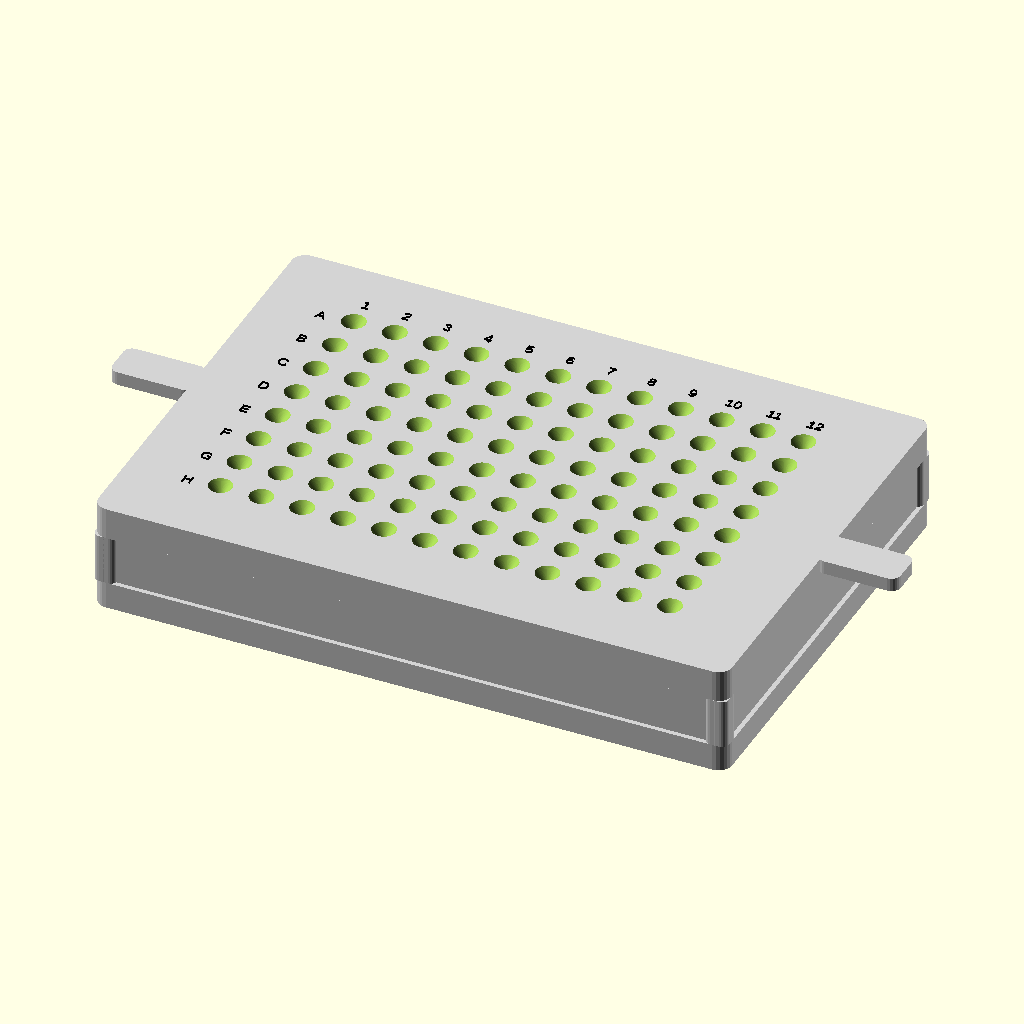
Cell 1: rendered with the file's own defaults.
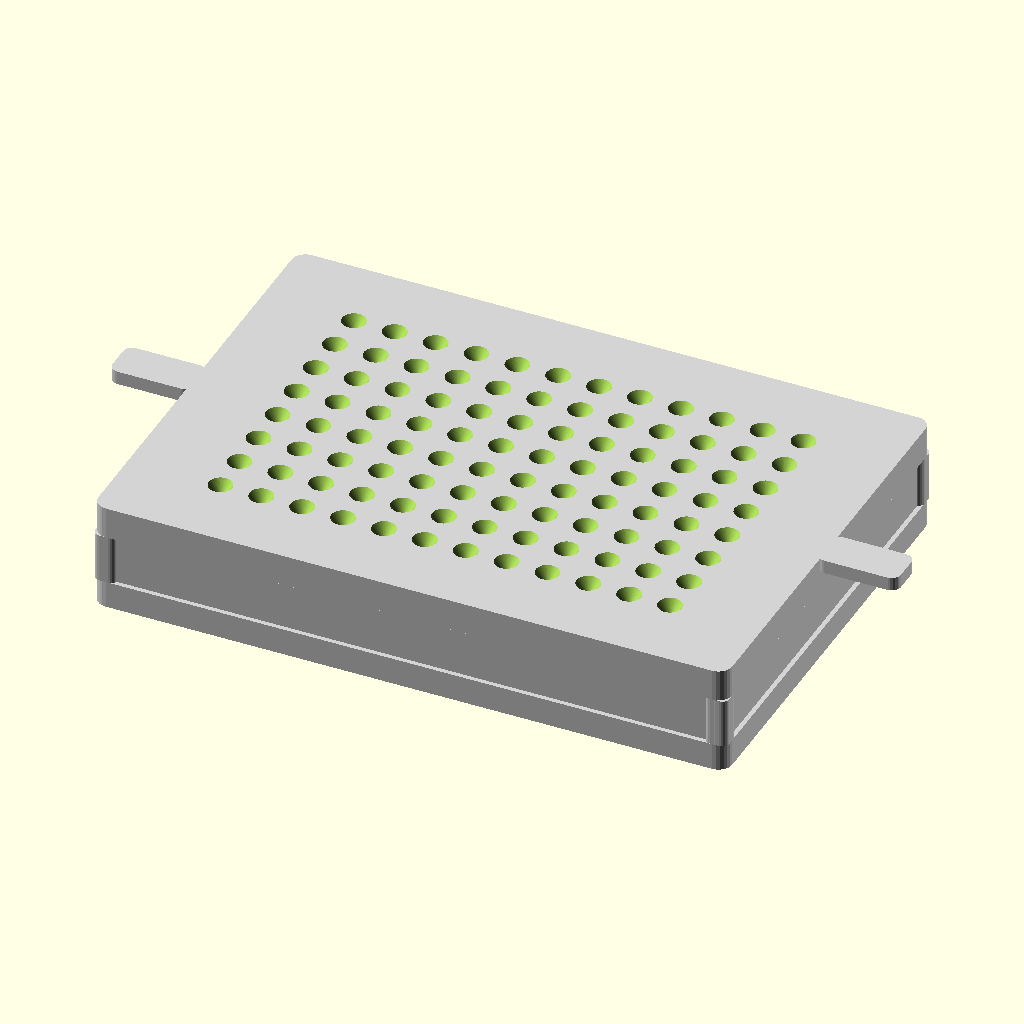
Cell 2 — show_labels set to false, the other parameters unchanged.
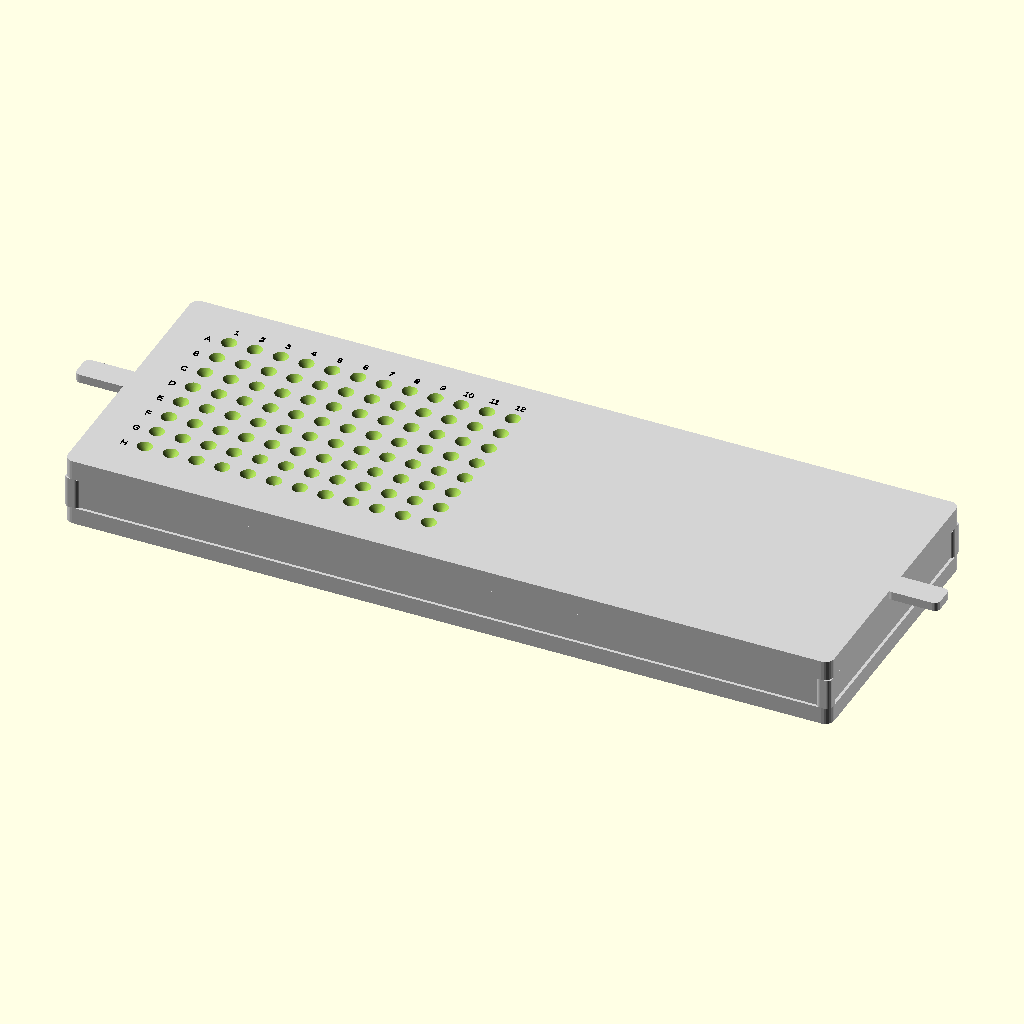
Cell 3: the same model with plate_length = 255.52.
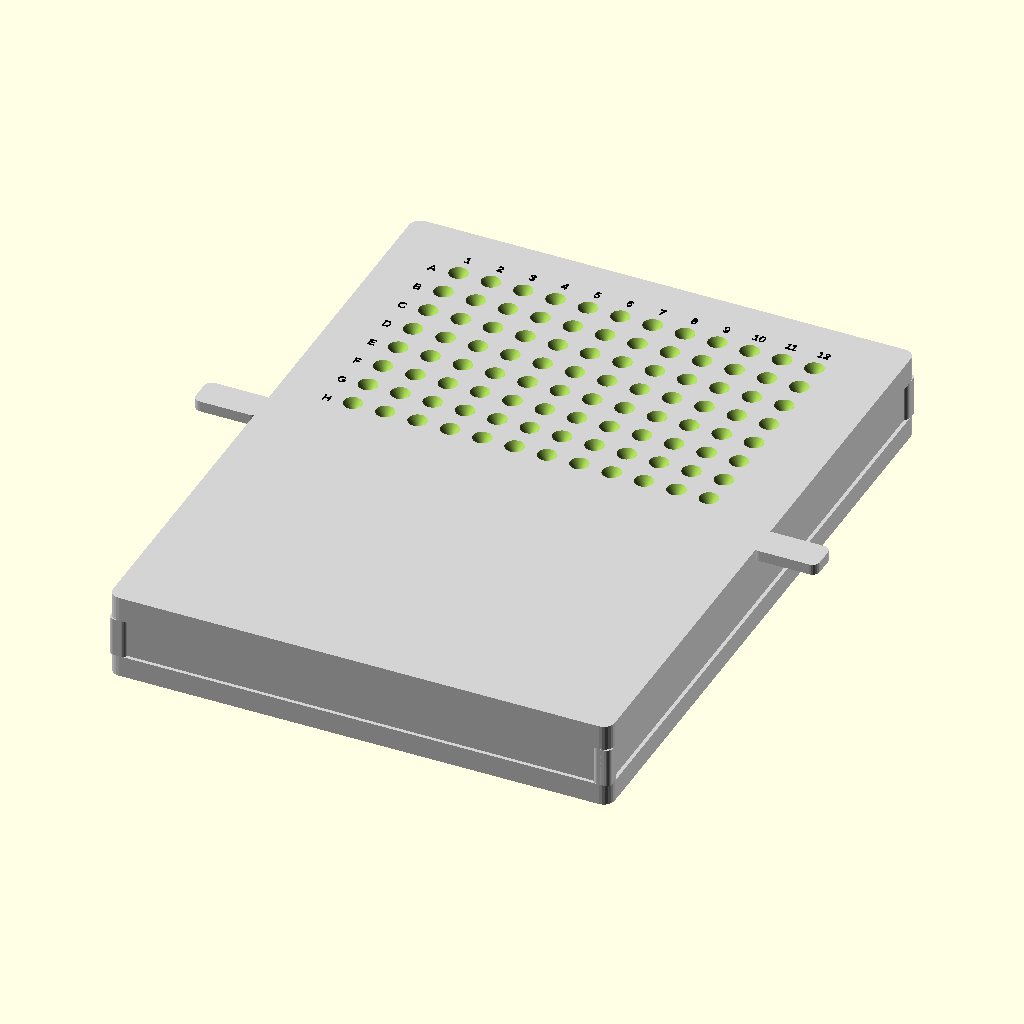
Cell 4 — plate_width set to 170.96, the other parameters unchanged.
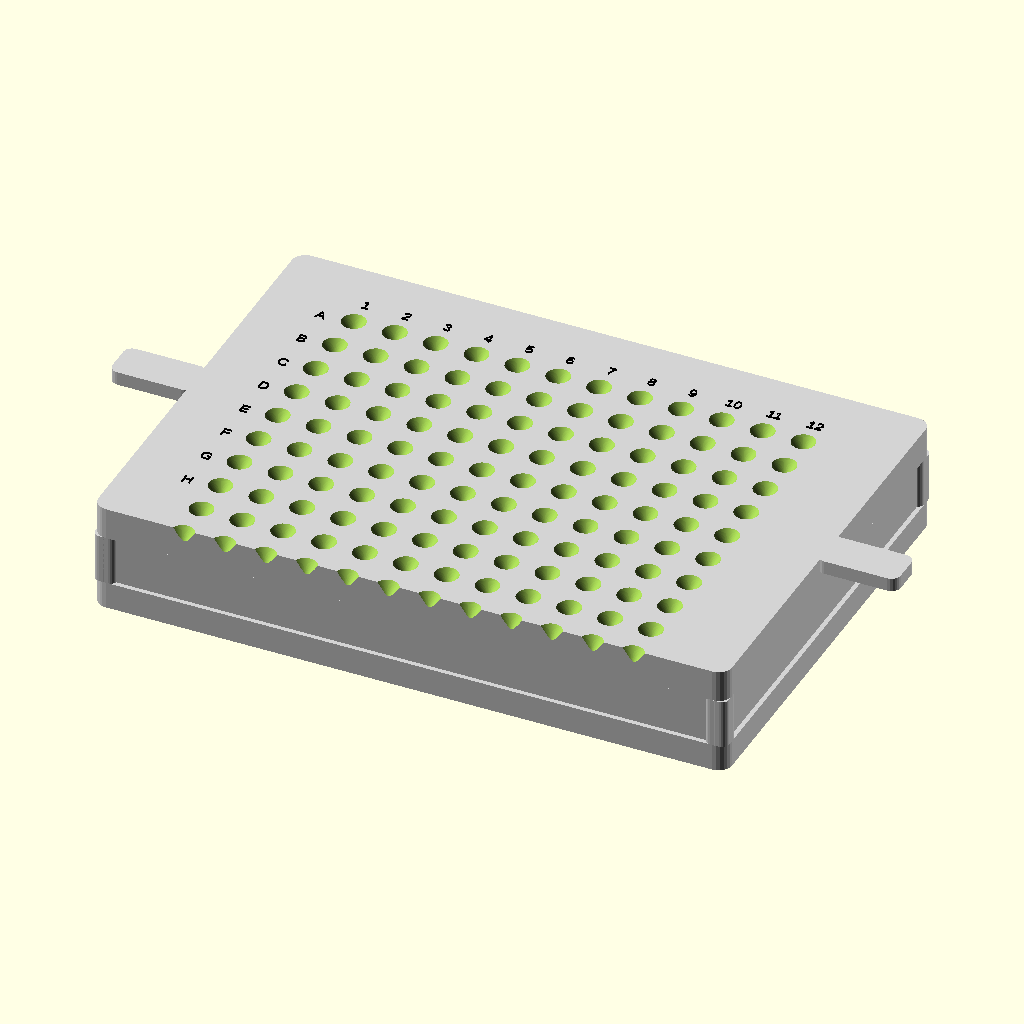
Cell 5 — rows set to 16, the other parameters unchanged.
All cells are drawn from the same view direction (rotation 55°, 0°, 25°, orthographic, colour scheme Cornfield), but the view is re-fitted for each cell, so position and scale can differ between cells as well as the parameter.
Source of the model, OpenSCAD 96 Well-Plate .scad:
// Units: mm

$fn = 72;

// Standard 96-well plate dimensions

plate_length = 127.76;
plate_width  = 85.48;

// 96-well layout
rows = 8;
cols = 12;

// Standard 96-well A1 offsets and pitch
a1_offset_row = 11.24;   // from top edge to A1 center
a1_offset_col = 14.38;   // from left edge to A1 center
well_spacing  = 9.00;    // center-to-center spacing

// Reference plate dimensions for visualization
real_plate_height = 14.40;
reference_well_d = 7.00;
reference_well_depth = 10.80;

// Display options

show_reference_plate = false;   // set true if you want to see reference plate
show_labels = true;

// Easy on/off stand dimensions
// Loose fit around actual plate.
plate_clearance = 0.90;

frame_wall = 5.00;
corner_radius = 3.00;

// Shallow skirt locates the jig but does not grip the plate too hard
collar_depth = 6.00;

// Gap between top of actual plate and underside of guide plate
top_clearance_above_plate = 2.50;

// VWR 200 uL Universal pipette tip 

// VWR tip length 
pipette_tip_total_length = 50.75;   // mm

// Measure actual tip OD where it enters the snug bore.
// Start with 1.20 mm and tune after a test print.
pipette_tip_od_at_guide = 1.20;

// Snug clearance:
pipette_clearance = 0.15;

pipette_hole_d = pipette_tip_od_at_guide + pipette_clearance;

// 96-well plate has tighter spacing, so keep the divot smaller
divot_top_d = 5.80;
divot_depth = 3.00;

// Straight section that holds the pipette tip steady
snug_bore_depth = 4.00;

// Total guide plate thickness
guide_plate_thickness = divot_depth + snug_bore_depth;

// Derived stand dimensions

guide_plate_bottom_z = real_plate_height + top_clearance_above_plate;
guide_plate_top_z = guide_plate_bottom_z + guide_plate_thickness;

outer_length = plate_length + 2 * plate_clearance + 2 * frame_wall;
outer_width  = plate_width  + 2 * plate_clearance + 2 * frame_wall;

inner_length = plate_length + 2 * plate_clearance;
inner_width  = plate_width  + 2 * plate_clearance;

// Electrode alignment offset
// Adjust after testing if the electrode/target array is shifted.
electrode_offset_x = 0.00;
electrode_offset_y = 0.00;

// Main model

if (show_reference_plate) {
    reference_plate();
}

difference() {
    union() {
        shallow_collar_frame();
        corner_support_posts();
        side_support_rails();
        top_guide_plate();
        lift_tabs();
    }

    // Cut 96 recessed divots and pipette guide holes
    for (r = [0:rows-1]) {
        for (c = [0:cols-1]) {
            translate(guide_center(r, c))
                recessed_pipette_cutout();
        }
    }
}

if (show_labels) {
    row_col_labels();
}

// Shallow frame that slips around the real plate

module shallow_collar_frame() {
    color("lightgray")
    difference() {
        rounded_box(outer_length, outer_width, collar_depth, corner_radius);

        translate([0, 0, -0.5])
            rounded_box(inner_length, inner_width, collar_depth + 1.0, 2);
    }
}

// Corner supports connecting collar to top guide plate

module corner_support_posts() {
    post_l = frame_wall;
    post_w = frame_wall;
    post_h = guide_plate_bottom_z - collar_depth;

    color("lightgray")
    for (sx = [-1, 1]) {
        for (sy = [-1, 1]) {
            translate([
                sx * (inner_length / 2 + frame_wall / 2),
                sy * (inner_width  / 2 + frame_wall / 2),
                collar_depth
            ])
                rounded_box(post_l, post_w, post_h, 1.5);
        }
    }
}

// Side support rails
// These stiffen the jig without making the whole collar tight.

module side_support_rails() {
    rail_h = guide_plate_bottom_z - collar_depth;
    rail_w = 3.00;

    color("lightgray") {
        // Long side rails
        for (sy = [-1, 1]) {
            translate([
                0,
                sy * (inner_width / 2 + frame_wall / 2),
                collar_depth
            ])
                rounded_box(outer_length, rail_w, rail_h, 1.5);
        }

        // Short end rails
        for (sx = [-1, 1]) {
            translate([
                sx * (inner_length / 2 + frame_wall / 2),
                0,
                collar_depth
            ])
                rounded_box(rail_w, outer_width, rail_h, 1.5);
        }
    }
}

// Top guide plate where the V divots are cut

module top_guide_plate() {
    color("lightgray")
    translate([0, 0, guide_plate_bottom_z])
        rounded_box(outer_length, outer_width, guide_plate_thickness, corner_radius);
}

// Finger lift tabs for easy removal

module lift_tabs() {
    tab_l = 18;
    tab_w = 9;
    tab_h = 3;

    color("lightgray") {
        // Left tab
        translate([
            -outer_length / 2 - tab_l / 2 + 1,
            0,
            guide_plate_top_z - tab_h
        ])
            rounded_box(tab_l, tab_w, tab_h, 2);

        // Right tab
        translate([
            outer_length / 2 + tab_l / 2 - 1,
            0,
            guide_plate_top_z - tab_h
        ])
            rounded_box(tab_l, tab_w, tab_h, 2);
    }
}

// Recessed V-shaped divot + snug straight bore

module recessed_pipette_cutout() {
    union() {
        // Straight snug bore.
        // This is what keeps the pipette tip from moving around.
        translate([0, 0, guide_plate_bottom_z - 0.7])
            cylinder(
                h = guide_plate_thickness + 1.4,
                d = pipette_hole_d,
                center = false,
                $fn = 72
            );

        // V-shaped divot cut into top surface.
        // Wide at top, narrows into the snug bore.
        translate([0, 0, guide_plate_top_z - divot_depth])
            cylinder(
                h = divot_depth + 0.5,
                d1 = pipette_hole_d,
                d2 = divot_top_d,
                center = false,
                $fn = 72
            );
    }
}

// Reference 96-well plate for visualization only

module reference_plate() {
    color([1, 1, 1, 0.28])
    difference() {
        rounded_box(plate_length, plate_width, real_plate_height, 2);

        for (r = [0:rows-1]) {
            for (c = [0:cols-1]) {
                translate(well_center(r, c))
                    reference_well_cutout();
            }
        }
    }

    // Orange target markers showing electrode/pipette target centers
    for (r = [0:rows-1]) {
        for (c = [0:cols-1]) {
            translate(well_center(r, c))
                electrode_target_marker();
        }
    }
}

// Reference well shape

module reference_well_cutout() {
    well_bottom_z = real_plate_height - reference_well_depth;

    translate([0, 0, well_bottom_z])
        cylinder(
            h = reference_well_depth + 0.6,
            d = reference_well_d,
            center = false,
            $fn = 72
        );
}

// Visual electrode target marker

module electrode_target_marker() {
    well_bottom_z = real_plate_height - reference_well_depth;
    z = well_bottom_z + 0.05;

    color("orange")
    difference() {
        translate([0, 0, z])
            cylinder(h = 0.03, d = 1.20, center = false, $fn = 48);

        translate([0, 0, z - 0.01])
            cylinder(h = 0.06, d = 0.85, center = false, $fn = 48);
    }

    color("black")
    translate([0, 0, z + 0.04])
        cylinder(h = 0.02, d = 0.18, center = false, $fn = 24);
}

// Row and column labels

module row_col_labels() {
    label_z = guide_plate_top_z + 0.05;
    label_size = 2.3;
    row_names = ["A", "B", "C", "D", "E", "F", "G", "H"];

    color("black") {
        // Row labels A-H
        for (r = [0:rows-1]) {
            translate([
                guide_center(r, 0)[0] - 6.8,
                guide_center(r, 0)[1] - 1.0,
                label_z
            ])
                linear_extrude(height = 0.30)
                    text(
                        row_names[r],
                        size = label_size,
                        halign = "center",
                        valign = "center"
                    );
        }

        // Column labels 1-12
        for (c = [0:cols-1]) {
            translate([
                guide_center(0, c)[0],
                guide_center(0, c)[1] + 5.7,
                label_z
            ])
                linear_extrude(height = 0.30)
                    text(
                        str(c + 1),
                        size = label_size,
                        halign = "center",
                        valign = "center"
                    );
        }
    }
}

// Position functions

function well_center(r, c) =
[
    -plate_length / 2 + a1_offset_col + c * well_spacing,
     plate_width  / 2 - a1_offset_row - r * well_spacing,
    0
];

function guide_center(r, c) =
[
    -plate_length / 2 + a1_offset_col + c * well_spacing + electrode_offset_x,
     plate_width  / 2 - a1_offset_row - r * well_spacing + electrode_offset_y,
    0
];

// Rounded rectangular solid

module rounded_box(l, w, h, radius) {
    hull() {
        for (x = [-l / 2 + radius, l / 2 - radius]) {
            for (y = [-w / 2 + radius, w / 2 - radius]) {
                translate([x, y, 0])
                    cylinder(
                        h = h,
                        r = radius,
                        center = false,
                        $fn = 24
                    );
            }
        }
    }
}
Parameter table extracted from the source (name, type, default, range or options):
plate_length: number, default 127.76
plate_width: number, default 85.48
rows: number, default 8
cols: number, default 12
a1_offset_row: number, default 11.24
a1_offset_col: number, default 14.38
well_spacing: number, default 9
real_plate_height: number, default 14.4
reference_well_d: number, default 7
reference_well_depth: number, default 10.8
show_reference_plate: bool, default false
show_labels: bool, default true
plate_clearance: number, default 0.9
frame_wall: number, default 5
corner_radius: number, default 3
collar_depth: number, default 6
top_clearance_above_plate: number, default 2.5
pipette_tip_total_length: number, default 50.75
pipette_tip_od_at_guide: number, default 1.2
pipette_clearance: number, default 0.15
divot_top_d: number, default 5.8
divot_depth: number, default 3
snug_bore_depth: number, default 4
electrode_offset_x: number, default 0
electrode_offset_y: number, default 0
